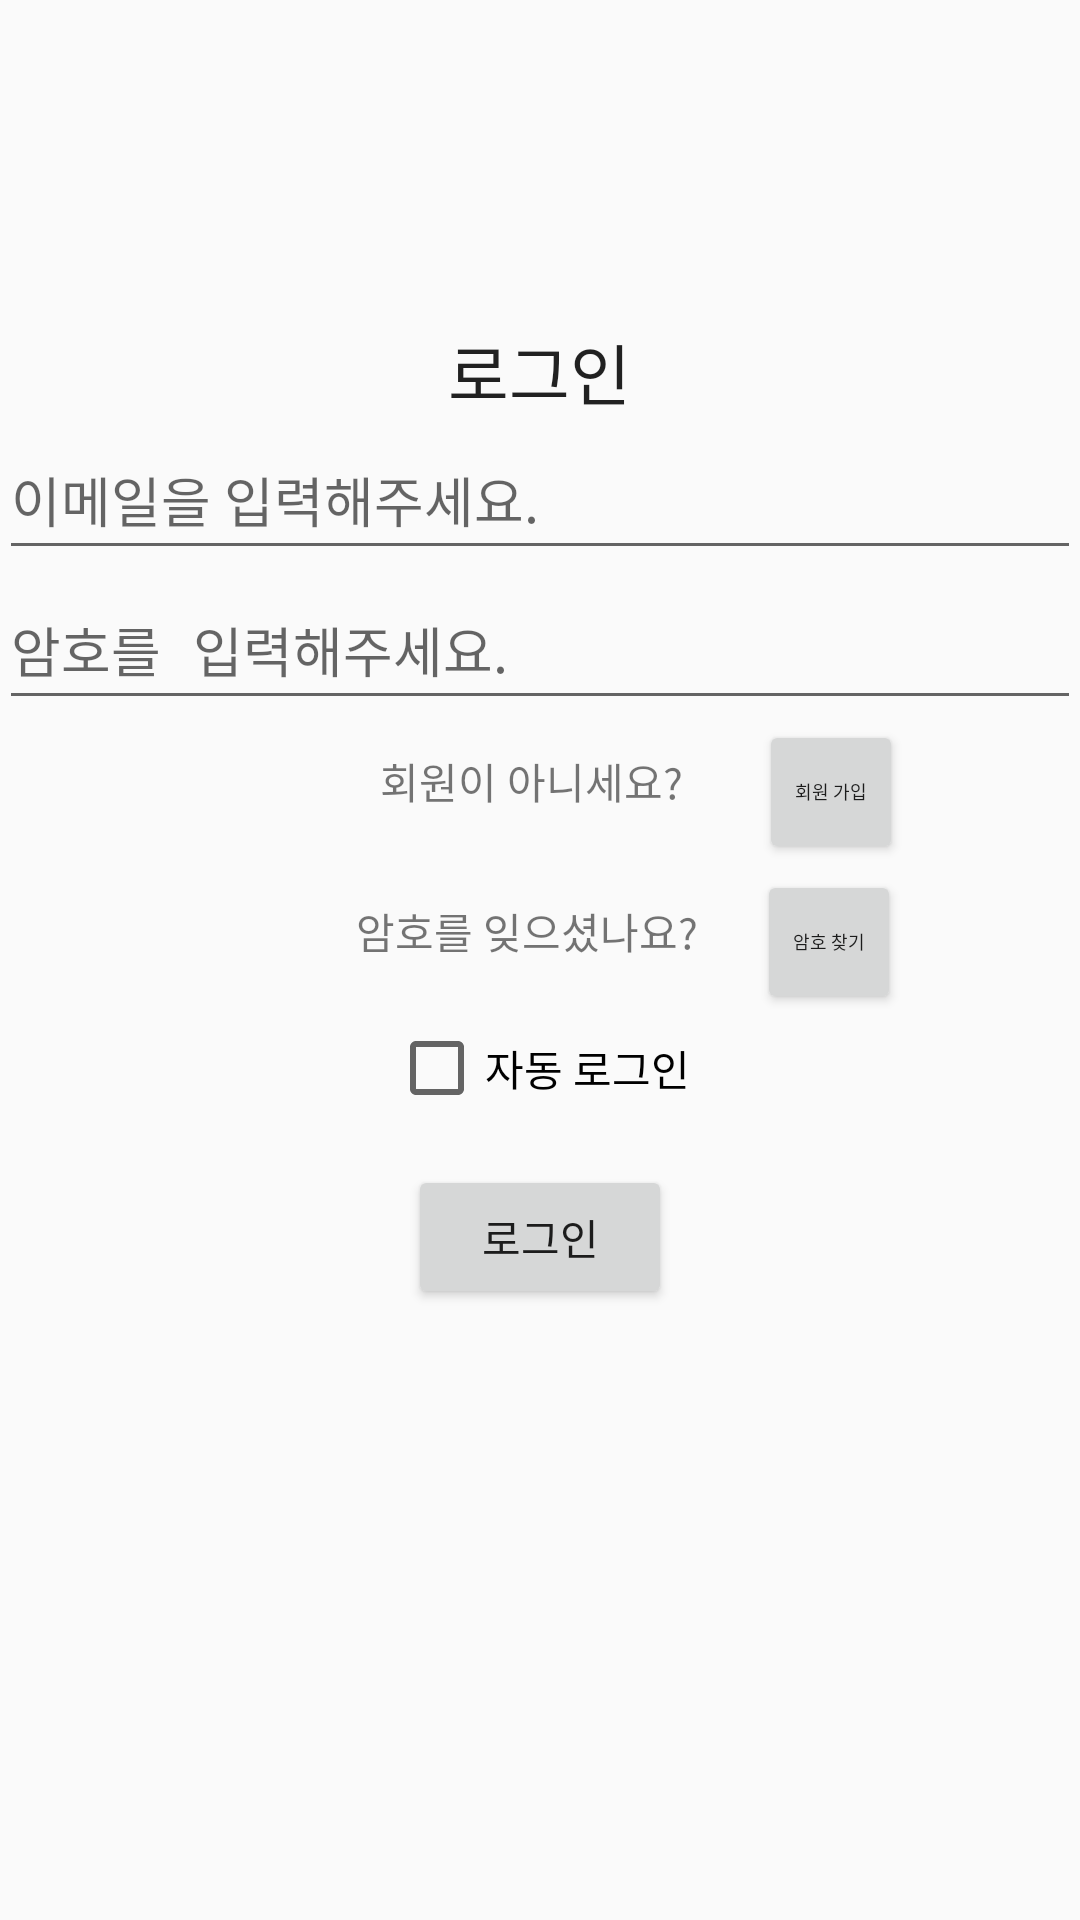

Write the Android layout XML for this screen, with the resource values it uses.
<!-- AndroidManifest.xml: application theme AppTheme -->
<!-- res/layout/login_activity.xml -->
<?xml version="1.0" encoding="utf-8"?>
<RelativeLayout xmlns:android="http://schemas.android.com/apk/res/android"
    xmlns:tools="http://schemas.android.com/tools"
    android:layout_width="match_parent"
    android:layout_height="match_parent"
    android:paddingBottom="@dimen/activity_vertical_margin"
    android:paddingLeft="@dimen/activity_horizontal_margin"
    android:paddingRight="@dimen/activity_horizontal_margin"
    android:paddingTop="@dimen/activity_vertical_margin"
    tools:context=".First.Register_Activity">

    <LinearLayout
        android:orientation="vertical"
        android:layout_width="match_parent"
        android:layout_height="match_parent"
        android:layout_alignParentTop="true"
        android:layout_alignParentLeft="true"
        android:layout_alignParentStart="true"
        android:weightSum="1">

        <LinearLayout
            android:orientation="vertical"
            android:layout_width="match_parent"
            android:layout_height="wrap_content"
            android:layout_weight="0.30"
            android:id="@+id/BlankLayout"></LinearLayout>

        <LinearLayout
            android:orientation="vertical"
            android:layout_width="match_parent"
            android:layout_height="wrap_content"
            android:layout_weight="0.27"
            android:weightSum="1">

            <TextView
                android:layout_width="wrap_content"
                android:layout_height="wrap_content"
                android:textAppearance="?android:attr/textAppearanceLarge"
                android:text="로그인"
                android:id="@+id/textView"
                android:layout_gravity="center_horizontal" />

            <EditText
                android:layout_width="match_parent"
                android:layout_height="50dp"
                android:inputType="textEmailAddress"
                android:ems="10"
                android:id="@+id/Input_Email"
                android:layout_gravity="center_horizontal"
                android:hint="이메일을 입력해주세요." />

            <EditText
                android:layout_width="match_parent"
                android:layout_height="50dp"
                android:inputType="textPassword"
                android:ems="10"
                android:id="@+id/Input_PW"
                android:hint="암호를 입력해주세요." />

            <LinearLayout
                android:orientation="horizontal"
                android:layout_width="match_parent"
                android:layout_height="50dp"
                android:weightSum="1"
                android:layout_gravity="center_horizontal">

                <TextView
                    android:layout_width="wrap_content"
                    android:layout_height="wrap_content"
                    android:id="@+id/textView5"
                    android:layout_weight="0.60" />

                <TextView
                    android:layout_width="wrap_content"
                    android:layout_height="wrap_content"
                    android:text="회원이 아니세요?"
                    android:id="@+id/textView6"
                    android:layout_weight="0.12" />

                <Button
                    style="?android:attr/buttonStyleSmall"
                    android:layout_width="wrap_content"
                    android:layout_height="wrap_content"
                    android:text="회원 가입"
                    android:id="@+id/Register_Btn"
                    android:textSize="6dp" />
            </LinearLayout>

            <LinearLayout
                android:orientation="horizontal"
                android:layout_width="match_parent"
                android:layout_height="50dp"
                android:weightSum="1">

                <TextView
                    android:layout_width="wrap_content"
                    android:layout_height="wrap_content"
                    android:id="@+id/textView4"
                    android:layout_weight="0.60" />

                <TextView
                    android:layout_width="wrap_content"
                    android:layout_height="wrap_content"
                    android:text="암호를 잊으셨나요?"
                    android:id="@+id/textView3"
                    android:layout_weight="0.10" />

                <Button
                    style="?android:attr/buttonStyleSmall"
                    android:layout_width="wrap_content"
                    android:layout_height="wrap_content"
                    android:text="암호 찾기"
                    android:id="@+id/Forget_PW"
                    android:textSize="6dp" />

            </LinearLayout>

            <FrameLayout
                android:layout_width="match_parent"
                android:layout_height="match_parent">

                <Button
                    android:layout_width="wrap_content"
                    android:layout_height="wrap_content"
                    android:text="로그인"
                    android:id="@+id/Login_Btn"
                    android:layout_gravity="center" />

                <CheckBox
                    android:layout_width="wrap_content"
                    android:layout_height="wrap_content"
                    android:text="자동 로그인"
                    android:id="@+id/Auto_Login"
                    android:layout_gravity="center_horizontal|top"
                    android:checked="false" />
            </FrameLayout>

        </LinearLayout>
    </LinearLayout>
</RelativeLayout>
<!-- resources referenced by this layout -->
<resources>
  <style name="AppTheme" parent="Theme.AppCompat.Light.DarkActionBar">
          
          <item name="colorPrimary">@color/colorPrimary</item>
          <item name="colorPrimaryDark">@color/colorPrimaryDark</item>
          <item name="colorAccent">@color/colorAccent</item>
          <item name="windowActionBar">false</item>
          <item name="windowNoTitle">true</item>
      </style>
  <!-- not gathered from this repository: default colours our renderer supplied (Android Studio template values) -->
  <color name="colorPrimary">#FF6200EE</color>
  <color name="colorPrimaryDark">#FF3700B3</color>
  <color name="colorAccent">#FF03DAC5</color>
</resources>
